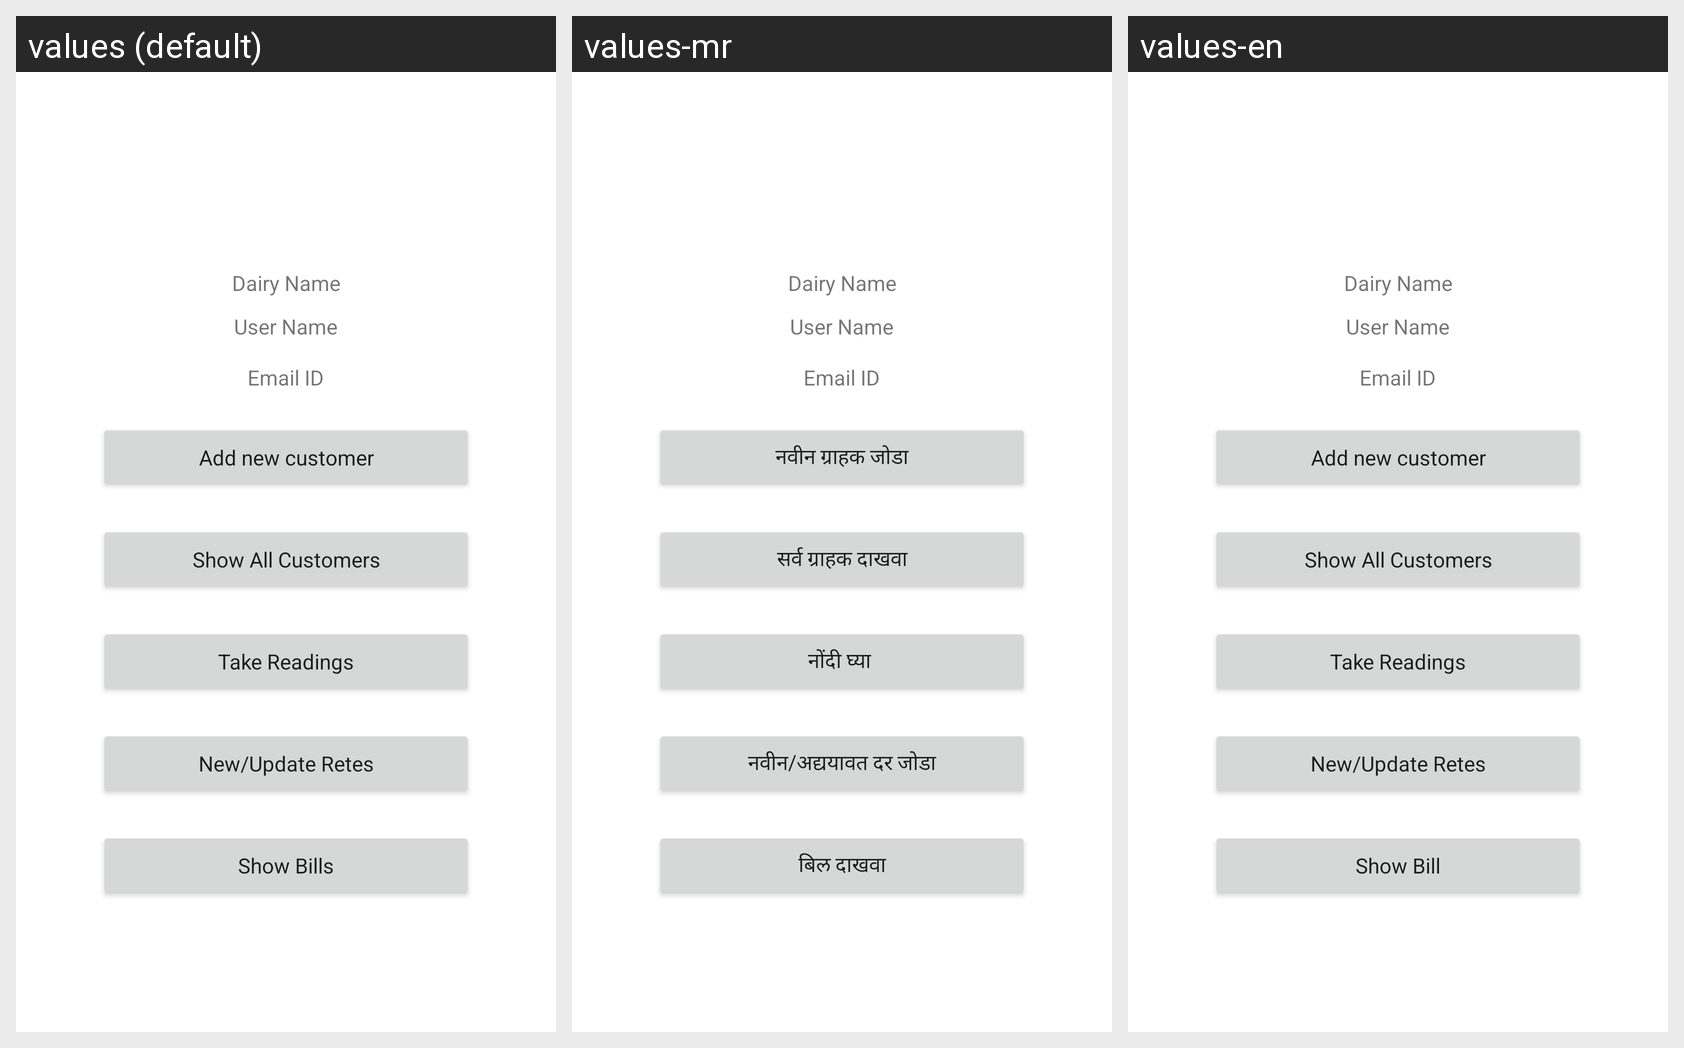

For this localized Android screen grid, give each drawn string resource with its value in every locale shown.
Android screen res/layout/activity_home_page.xml rendered under 3 locales, left to right: values (default), values-mr, values-en. Device: Nexus 5 (rendered at 1080×1920; each locale shown at half size, 540×960, under a caption strip naming it); theme Theme.DudhgangaDairy.
Strings drawn on this screen, with the default value and each locale's value (text and hints the layout hard-codes, and strings that could not be matched under every locale, appear in the picture but are not listed):

AddNewCustomer
  values: Add new customer
  values-mr: नवीन ग्राहक जोडा
  values-en: Add new customer

ShowAllCustomers
  values: Show All Customers
  values-mr: सर्व ग्राहक दाखवा
  values-en: Show All Customers

TakeReadings
  values: Take Readings
  values-mr: नोंदी घ्या 
  values-en: Take Readings

NewUpdatedRetes
  values: New/Update Retes
  values-mr: नवीन/अद्ययावत दर जोडा
  values-en: New/Update Retes

ShowBills
  values: Show Bills
  values-mr: बिल दाखवा
  values-en: Show Bill
